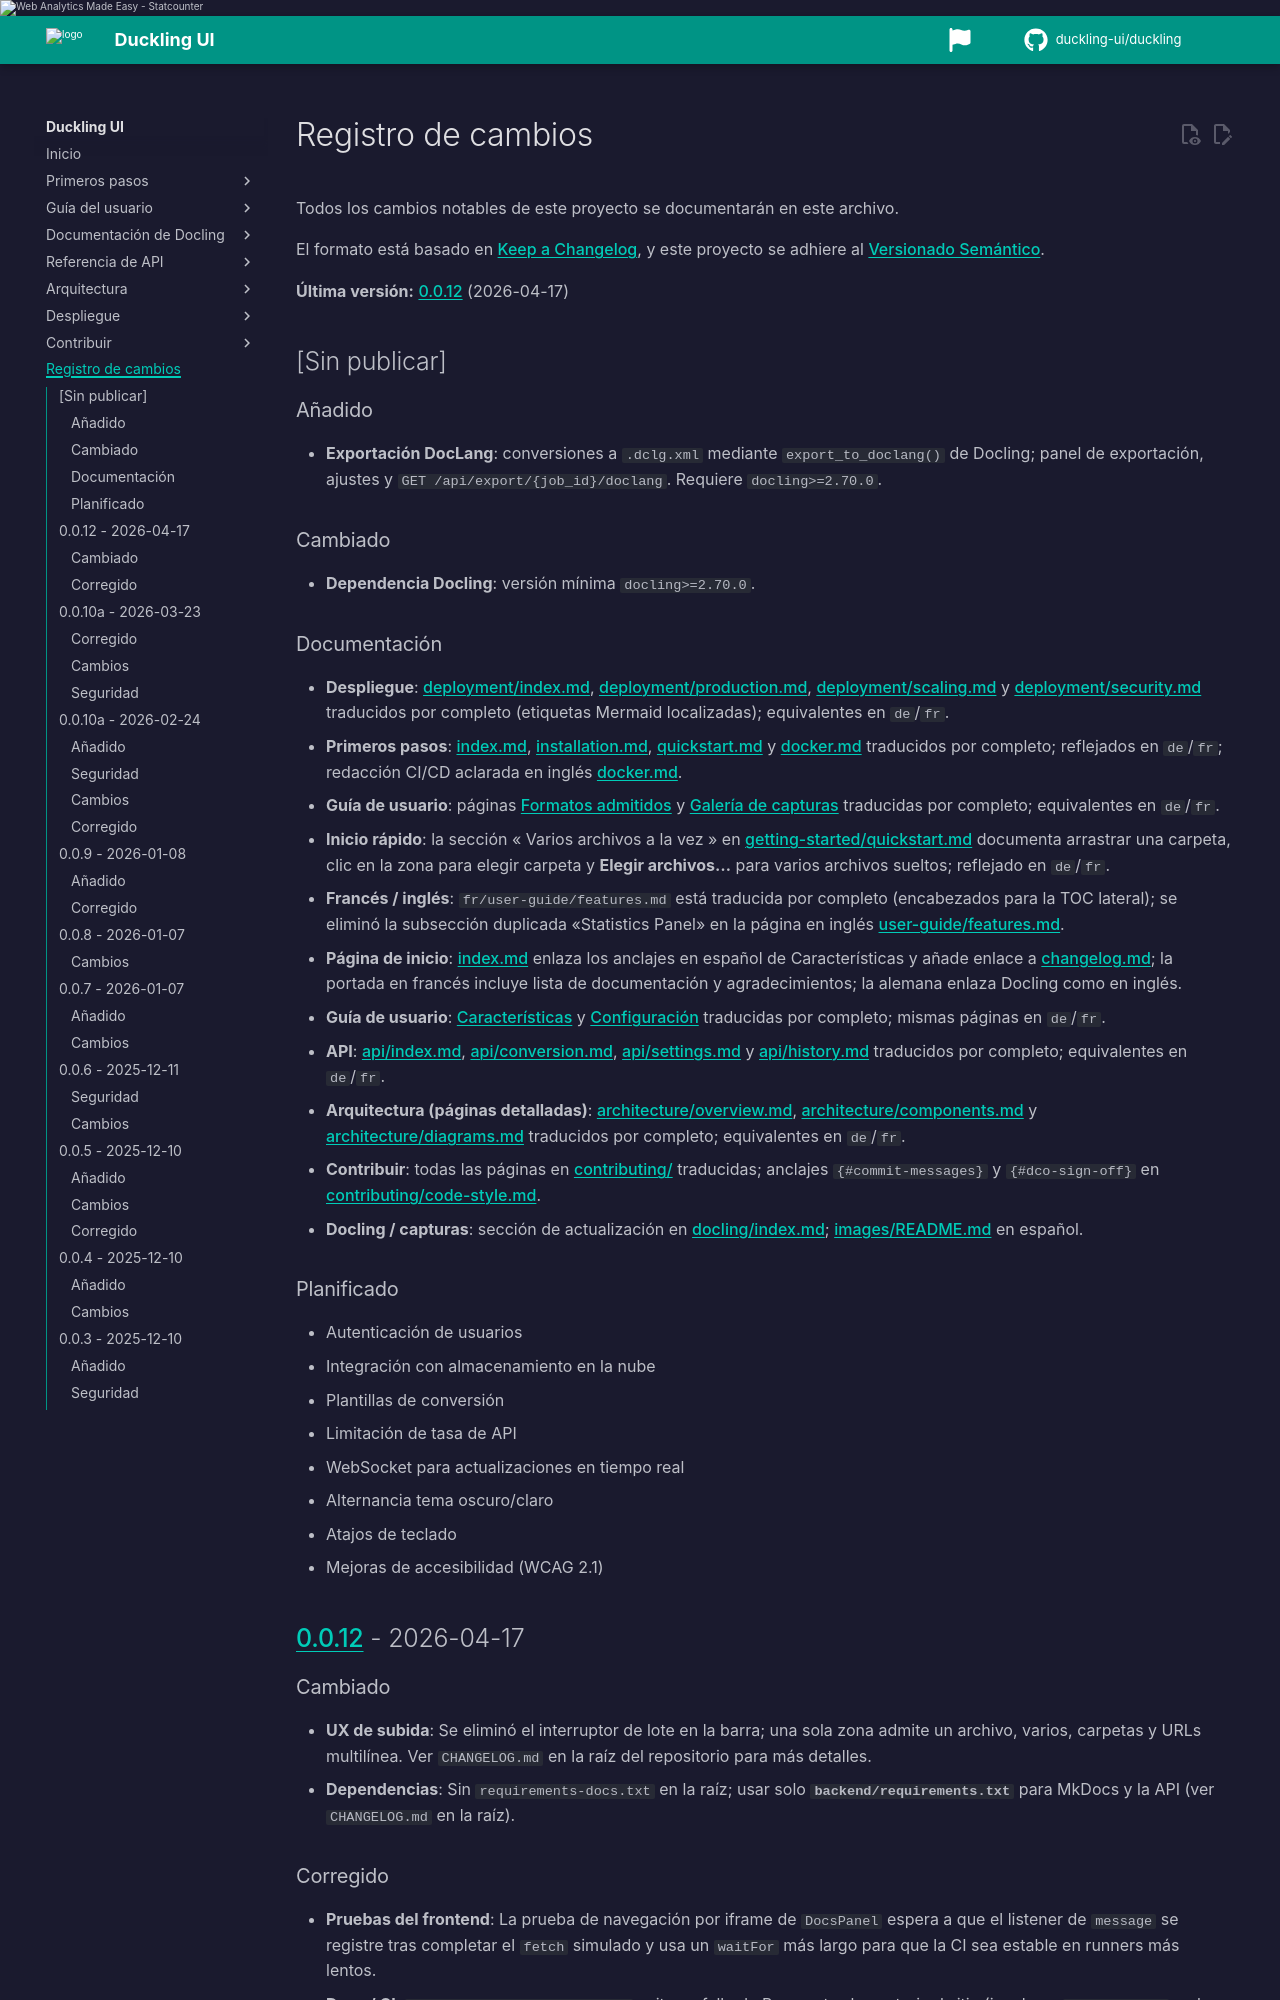

repository: duckling-ui/duckling · page: 0.0.14-doclang-beta.4/es/changelog/index.html · generator: mkdocs

# Registro de cambios

Todos los cambios notables de este proyecto se documentarán en este archivo.

El formato está basado en [Keep a Changelog](https://keepachangelog.com/en/1.0.0/),
y este proyecto se adhiere al [Versionado Semántico](https://semver.org/spec/v2.0.0.html).

**Última versión:** [0.1.0](https://github.com/duckling-ui/duckling/releases/tag/v0.1.0) (2026-08-21)

## [Sin publicar]

### Documentación

- Docs paridad docling-serve y [Configuración del servidor](deployment/server-config.md).

### Planificado

- Autenticación de usuarios
- Integración con almacenamiento en la nube
- Plantillas de conversión
- Limitación de tasa de API
- WebSocket para actualizaciones en tiempo real
- Alternancia tema oscuro/claro
- Atajos de teclado
- Mejoras de accesibilidad (WCAG 2.1)

## [0.1.0] - 2026-08-21

Primera versión menor tras la línea 0.0.x: paridad docling-serve para conversión, chunking y pipeline; formatos ampliados; topología de despliegue; remediación Dependabot.

### Añadido

- **Paridad docling-serve**: ajustes de pipeline (standard/VLM/ASR), factory de chunking, formatos ampliados, opciones por trabajo y ajustes API/UI de extremo a extremo.
- **Configuración del servidor y auth**: `DUCKLING_CONFIG_FILE`, registro estructurado, clave API opcional (`DUCKLING_API_KEY`).
- **Topología de despliegue**: servicios Redis/worker en Compose, endpoint batch de conectores y adaptadores de orquestación (local/RQ/Ray).

### Cambiado

- **Ajustes de conversión**: pipeline/PDF/presets de enriquecimiento y controles de chunking; cliente API frontend con clave API y opciones por trabajo.
- **Orquestación**: Ray/docling-jobkit fuera de los requirements backend por defecto; RQ/Redis permanecen en la imagen estándar.

### Seguridad

- **Remediación Dependabot**: lockfile frontend (`axios`, `vitest`, `vite`, `postcss`) y overrides npm; mínimos backend para `python-dotenv` y `pytest`/`pytest-cov`.

## [0.0.14] - 2026-08-04

### Añadido

- **Exportación DocLang**: conversiones a `.dclg.xml` mediante `export_to_doclang()` de Docling; panel de exportación, ajustes y `GET /api/export/{job_id}/doclang`. Requiere `docling>=2.70.0`.

### Cambiado

- **Dependencia Docling**: versión mínima `docling>=2.70.0`.
